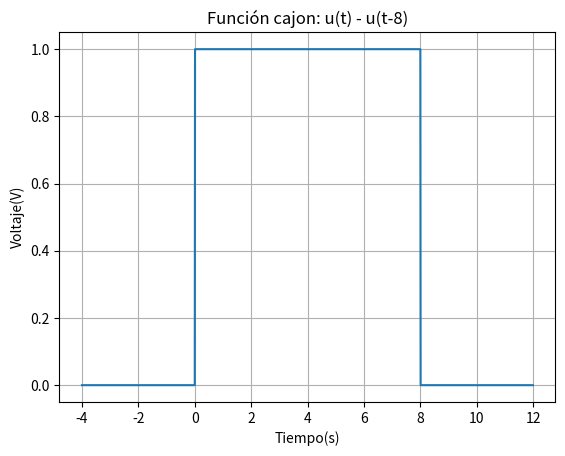

The matplotlib source for this figure:
import numpy as np
import matplotlib.pyplot as plt

#Datos a presentar:
#Estos son los pasos a dar en el eje X, de -4 a 12 dando pasos de 0.01
#Mientras más pequeños sea el tercer parámetro, nuestro gráfico tendrá mayor precisión
#Caso contrario, si dejamos pasos de a 1, por ejemplo, cuando el gráfico pase de 0 a 1 lo hará en línea recta con cierta pendiente
x = np.arange(-4.0, 12.0, 0.01) 

#y me define los puntos en el eje Y
y = [] 

#Acá agregamos los puntos necesarios en Y, los cuales serán 0 para un tiempo menor a 0 y mayor a 8 y 1 para un tiempo entre 0 y 8
for i in x:
    if i < 0.0 or i > 8.0:
        y.append(0)
    else:
        y.append(1)

#Creamos una figura y un set de subplots    
fig, ax = plt.subplots()

#Mapeamos los valores de x e y
ax.plot(x,y)

#Le damos nombres a los ejes y le ponemos un título al gráfico
ax.set(xlabel = 'Tiempo(s)', ylabel = 'Voltaje(V)', title='Función cajon: u(t) - u(t-8)')

#Podemos que nos muestre una grilla en el gráfico
ax.grid(True)

#Guardamos la imagen creada
fig.savefig("Funcion cajon en tiempo continuo.png")

#Mostramos la imagen creada
plt.show()